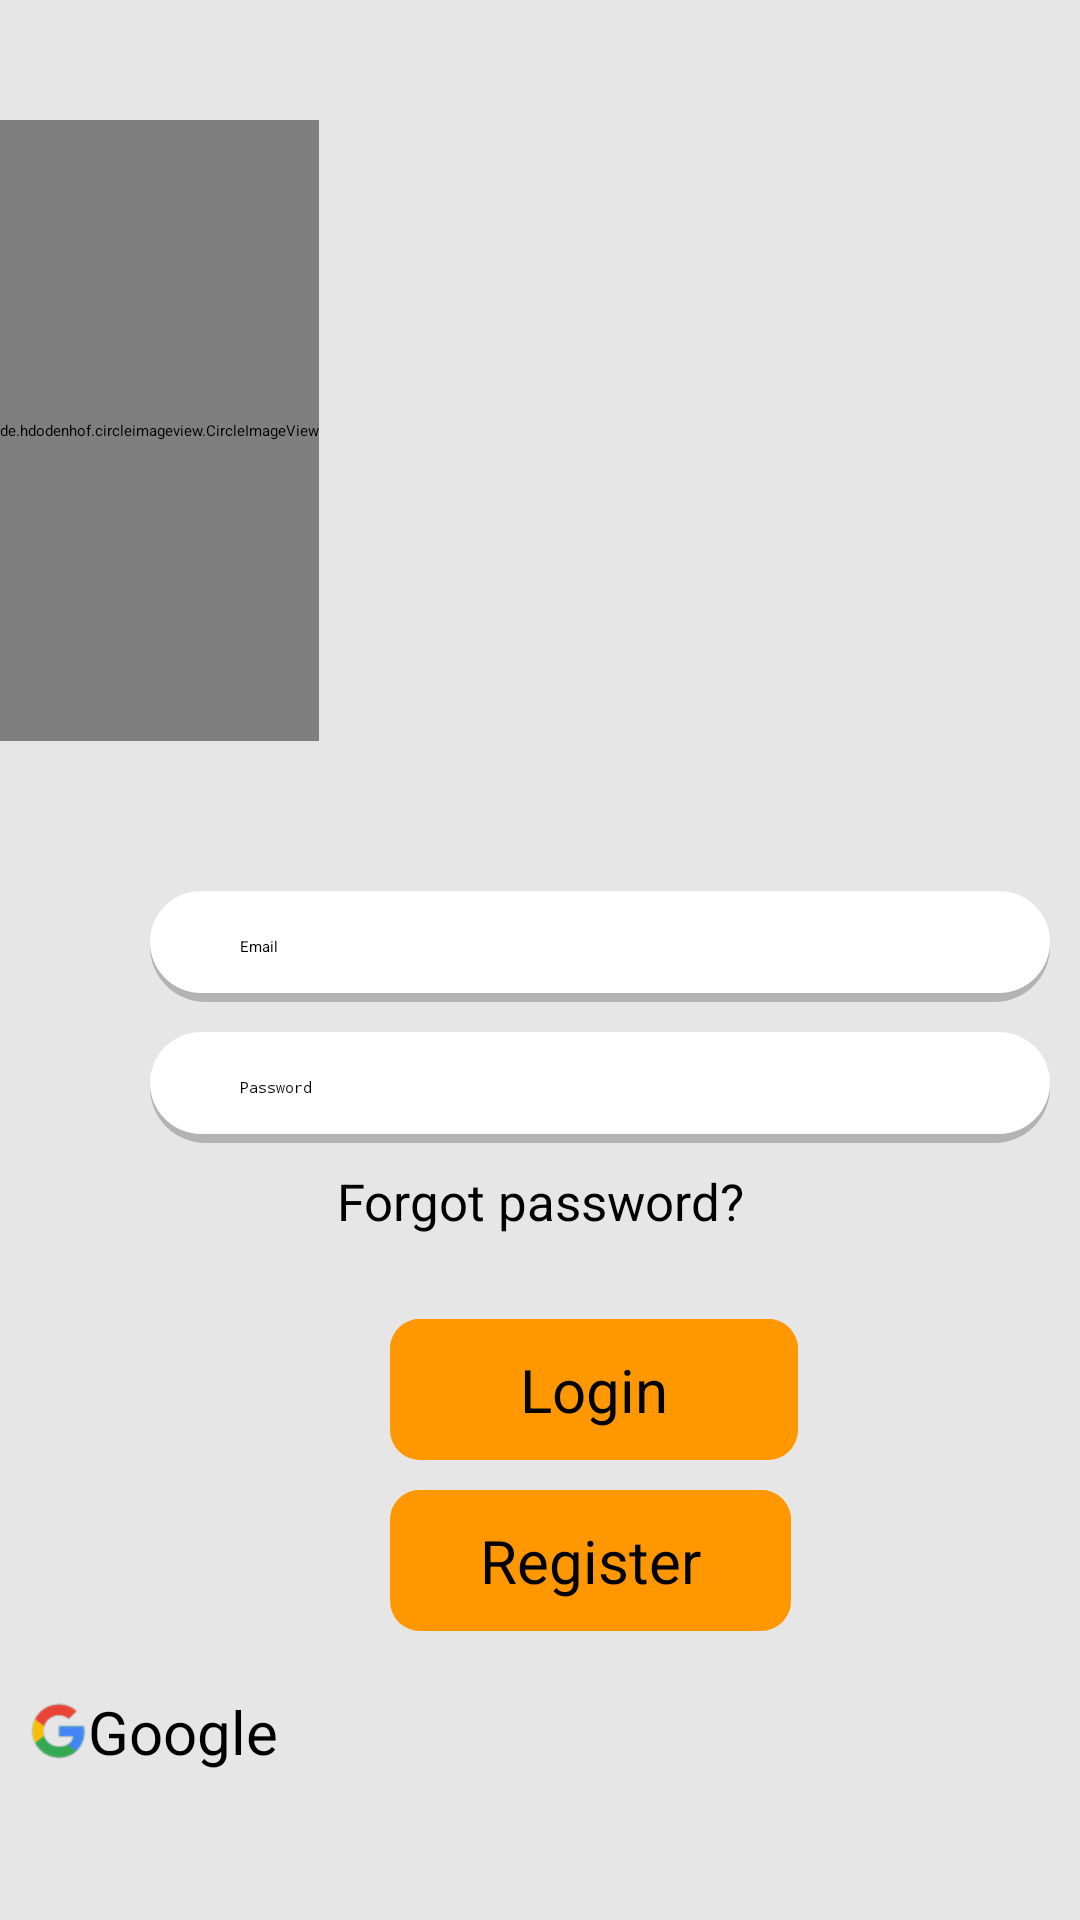

The Android layout XML behind this screen, and the referenced resources:
<!-- AndroidManifest.xml: application theme Theme.Proyecto -->
<!-- res/layout/activity_login.xml -->
<?xml version="1.0" encoding="utf-8"?>
<LinearLayout xmlns:android="http://schemas.android.com/apk/res/android"
    xmlns:app="http://schemas.android.com/apk/res-auto"
    android:layout_width="match_parent"
    android:layout_height="match_parent"
    android:orientation="vertical"
    android:background="@color/gris_claro">

    <LinearLayout
        android:layout_width="match_parent"
        android:layout_height="wrap_content">
        <de.hdodenhof.circleimageview.CircleImageView
            android:layout_width="wrap_content"
            android:layout_height="207dp"
            android:src="@drawable/logotipo"
            android:layout_marginTop="40dp"/>
    </LinearLayout>




    <EditText
        android:id="@+id/editTextEmail"
        android:hint="@string/email"
        android:inputType="textEmailAddress"
        android:textColor="@color/black"
        android:layout_width="300dp"
        android:layout_height="wrap_content"
        android:background="@drawable/edittext_background"
        android:elevation="2.5dp"
        android:ems="10"
        android:paddingTop="15dp"
        android:paddingBottom="15dp"
        android:paddingStart="30dp"
        android:layout_marginLeft="50dp"
        android:layout_marginTop="50dp" />

    <EditText
        android:id="@+id/editTextPassword"
        android:hint="@string/password"
        android:inputType="textPassword"
        android:textColor="@color/black"
        android:layout_width="300dp"
        android:layout_height="wrap_content"
        android:background="@drawable/edittext_background"
        android:elevation="2.5dp"
        android:ems="10"
        android:paddingTop="15dp"
        android:paddingBottom="15dp"
        android:paddingStart="30dp"
        android:layout_marginLeft="50dp"
        android:layout_marginTop="10dp"/>

    <TextView
        android:id="@+id/textViewForgotPassword"
        style="@style/viewCustom"
        android:layout_marginTop="8dp"
        android:text="@string/forgot_password"
        android:textAlignment="center"
        android:textSize="17dp"
        android:onClick="forgotPassword"
        android:textColor="@color/black" />

    <TextView
        android:id="@+id/textViewLogin"
        android:layout_width="136dp"
        android:layout_height="wrap_content"
        android:layout_marginLeft="130dp"
        android:layout_marginTop="20dp"
        android:background="@drawable/button_background"
        android:onClick="login"
        android:paddingLeft="30dp"
        android:paddingRight="30dp"
        android:paddingBottom="10dp"
        android:paddingTop="10dp"
        android:textAlignment="center"
        android:text="@string/login"
        android:textColor="@color/black"
        android:textSize="20dp" />

    <TextView
        android:id="@+id/textViewregister"
        android:layout_width="wrap_content"
        android:layout_height="wrap_content"
        android:layout_marginLeft="130dp"
        android:textColor="@color/black"
        android:text="@string/register"
        android:textSize="20dp"
        android:paddingLeft="30dp"
        android:paddingRight="30dp"
        android:paddingBottom="10dp"
        android:paddingTop="10dp"
        android:onClick="register"
        android:textAlignment="center"
        android:layout_marginTop="10dp"
        android:background="@drawable/button_background"/>




    <Button
        android:layout_width="match_parent"
        android:layout_height="wrap_content"
        android:layout_marginLeft="10dp"
        android:layout_marginRight="10dp"
        android:backgroundTint="@color/white"
        android:text="@string/google"
        android:textColor="@color/black"
        android:textSize="20sp"
        android:textAlignment="textStart"
        android:elevation="10dp"
        android:drawableLeft="@drawable/google"
        android:onClick="callSignInGoogle"
        android:layout_marginTop="20dp" />


</LinearLayout>
<!-- resources referenced by this layout -->
<resources>
  <color name="black">#FF000000</color>
  <color name="gris_claro">#E6E6E6</color>
  <color name="white">#FFFFFFFF</color>
  <!-- drawable button_background (drawable) -->
  <?xml version="1.0" encoding="utf-8"?>
  <layer-list xmlns:android="http://schemas.android.com/apk/res/android">
      <item>
          <shape android:shape="rectangle">
              <solid android:color="#FF9800" />
              <corners android:radius="10dp" />
          </shape>
      </item>
      <item android:bottom="3dp">
          <shape android:shape="rectangle">
              <solid android:color="#FF9800" />
              <corners android:radius="10dp" />
          </shape>
      </item>
  </layer-list>
  <!-- drawable edittext_background (drawable) -->
  <?xml version="1.0" encoding="utf-8"?>
  <layer-list xmlns:android="http://schemas.android.com/apk/res/android">
      <item>
          <shape android:shape="rectangle">
              <solid android:color="#B3B3B3" />
              <corners android:radius="30dp" />
          </shape>
      </item>
      <item android:bottom="3dp">
          <shape android:shape="rectangle">
              <solid android:color="#FFFFFF" />
              <corners android:radius="30dp" />
          </shape>
      </item>
  </layer-list>
  <!-- drawable google: png bitmap (drawable-hdpi, 1654 bytes) -->
  <!-- drawable logotipo: png bitmap (drawable-hdpi, 452893 bytes) -->
  <string name="email">Email</string>
  <string name="forgot_password">Forgot password?</string>
  <string name="google">Google</string>
  <string name="login">Login</string>
  <string name="password">Password</string>
  <string name="register">Register</string>
  <style name="viewCustom">
          <item name="android:layout_width">match_parent</item>
          <item name="android:layout_height">wrap_content</item>
          <item name="android:layout_margin">8dp</item>
      </style>
</resources>
